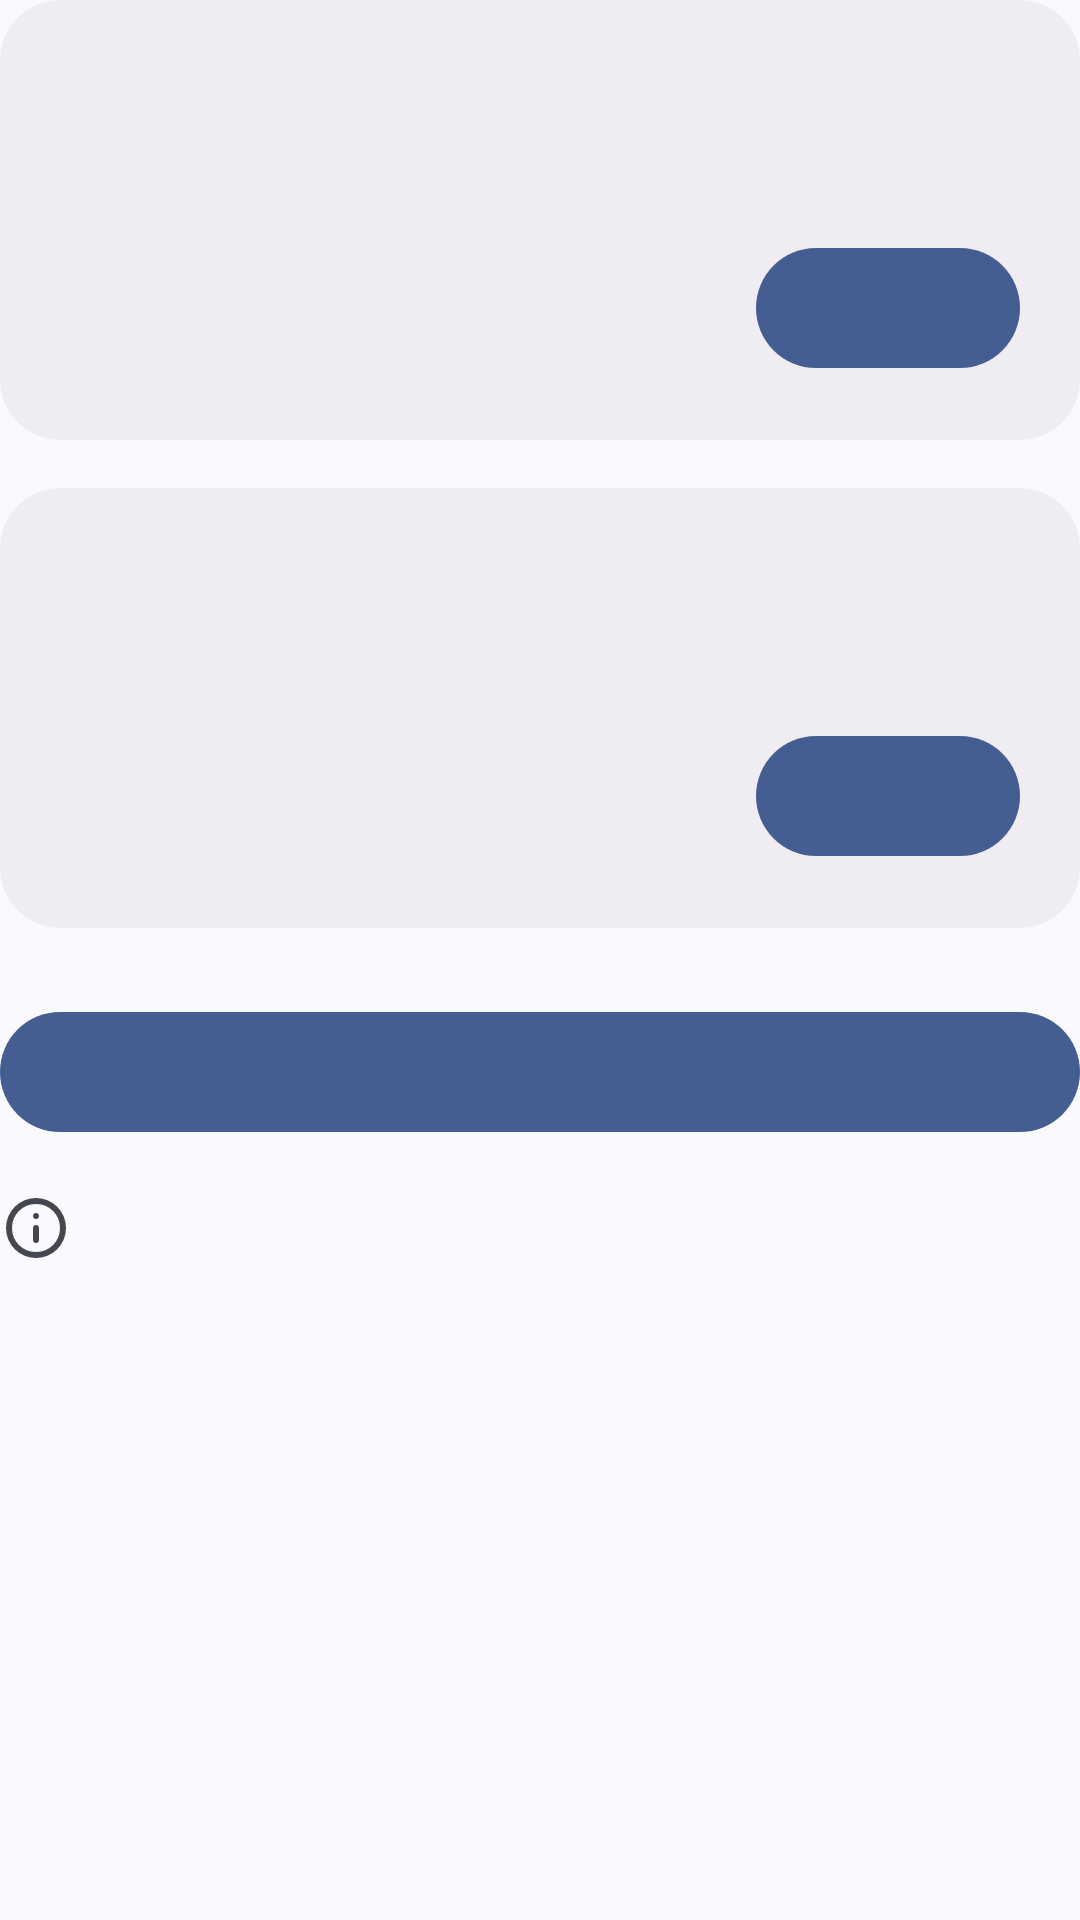

Layout XML and referenced resources for this Android screen:
<!-- AndroidManifest.xml: activity theme AppTheme.Animation -->
<!-- res/layout/fragment_shizuku_setup.xml -->
<androidx.constraintlayout.widget.ConstraintLayout xmlns:android="http://schemas.android.com/apk/res/android"
    xmlns:app="http://schemas.android.com/apk/res-auto"
    xmlns:tools="http://schemas.android.com/tools"
    android:layout_width="match_parent"
    android:layout_height="wrap_content"
    android:layout_marginStart="?attr/listPreferredItemPaddingStart"
    android:layout_marginEnd="?attr/listPreferredItemPaddingEnd">

    <androidx.core.widget.NestedScrollView
        android:layout_width="fill_parent"
        android:layout_height="fill_parent"
        android:fillViewport="true"
        android:scrollbars="none"
        app:layout_constraintBottom_toBottomOf="parent"
        app:layout_constraintEnd_toEndOf="parent"
        app:layout_constraintStart_toStartOf="parent"
        app:layout_constraintTop_toTopOf="parent">

        <androidx.constraintlayout.widget.ConstraintLayout
            android:layout_width="match_parent"
            android:layout_height="wrap_content">

            <com.google.android.material.card.MaterialCardView
                android:id="@+id/shizuku_card_start"
                style="?attr/materialCardViewFilledStyle"
                android:layout_width="fill_parent"
                android:layout_height="wrap_content"
                app:cardBackgroundColor="?attr/colorSurfaceContainer"
                app:cardCornerRadius="20dp"
                app:layout_constraintEnd_toEndOf="parent"
                app:layout_constraintStart_toStartOf="parent"
                app:layout_constraintTop_toTopOf="parent">

                <androidx.constraintlayout.widget.ConstraintLayout
                    android:layout_width="match_parent"
                    android:layout_height="wrap_content"
                    android:padding="20dp">

                    <com.google.android.material.textview.MaterialTextView
                        android:id="@+id/shizuku_title_start"
                        android:layout_width="0dp"
                        android:layout_height="wrap_content"
                        android:ellipsize="marquee"
                        android:maxLines="2"
                        android:textAppearance="?attr/textAppearanceTitleMedium"
                        app:layout_constraintEnd_toEndOf="parent"
                        app:layout_constraintStart_toStartOf="parent"
                        app:layout_constraintTop_toTopOf="parent"
                        tools:text="@string/shizuku_start_title" />

                    <com.google.android.material.textview.MaterialTextView
                        android:id="@+id/shizuku_message_start"
                        android:layout_width="0dp"
                        android:layout_height="wrap_content"
                        android:layout_marginTop="2dp"
                        android:ellipsize="marquee"
                        android:maxLines="10"
                        android:textAppearance="?attr/textAppearanceBodyMedium"
                        android:textColor="?android:textColorSecondary"
                        app:layout_constraintEnd_toEndOf="parent"
                        app:layout_constraintStart_toStartOf="@id/shizuku_title_start"
                        app:layout_constraintTop_toBottomOf="@id/shizuku_title_start"
                        tools:text="@string/shizuku_start_message" />

                    <com.google.android.material.button.MaterialButton
                        android:id="@+id/shizuku_button_start"
                        style="@style/Widget.Material3Expressive.Button"
                        android:layout_width="wrap_content"
                        android:layout_height="wrap_content"
                        android:layout_marginTop="16dp"
                        app:layout_constraintBottom_toBottomOf="parent"
                        app:layout_constraintEnd_toEndOf="parent"
                        app:layout_constraintTop_toBottomOf="@id/shizuku_message_start"
                        tools:icon="@drawable/ic_download"
                        tools:text="@string/shizuku_install_button" />
                </androidx.constraintlayout.widget.ConstraintLayout>
            </com.google.android.material.card.MaterialCardView>

            <com.google.android.material.card.MaterialCardView
                android:id="@+id/shizuku_card_permission"
                style="?attr/materialCardViewFilledStyle"
                android:layout_width="fill_parent"
                android:layout_height="wrap_content"
                android:layout_marginTop="16dp"
                app:cardBackgroundColor="?attr/colorSurfaceContainer"
                app:cardCornerRadius="20dp"
                app:layout_constraintEnd_toEndOf="parent"
                app:layout_constraintStart_toStartOf="parent"
                app:layout_constraintTop_toBottomOf="@id/shizuku_card_start">

                <androidx.constraintlayout.widget.ConstraintLayout
                    android:layout_width="match_parent"
                    android:layout_height="wrap_content"
                    android:padding="20dp">

                    <com.google.android.material.imageview.ShapeableImageView
                        android:id="@+id/shizuku_icon_permission"
                        android:layout_width="40dp"
                        android:layout_height="40dp"
                        android:importantForAccessibility="no"
                        android:src="@mipmap/ic_launcher"
                        app:layout_constraintBottom_toBottomOf="@id/shizuku_message_permission"
                        app:layout_constraintStart_toStartOf="parent"
                        app:layout_constraintTop_toTopOf="@id/shizuku_title_permission" />

                    <com.google.android.material.textview.MaterialTextView
                        android:id="@+id/shizuku_title_permission"
                        android:layout_width="0dp"
                        android:layout_height="wrap_content"
                        android:layout_marginStart="16dp"
                        android:ellipsize="marquee"
                        android:maxLines="2"
                        android:textAppearance="?attr/textAppearanceTitleMedium"
                        app:layout_constraintEnd_toEndOf="parent"
                        app:layout_constraintStart_toEndOf="@id/shizuku_icon_permission"
                        app:layout_constraintTop_toTopOf="parent"
                        tools:text="@string/shizuku_permission_title" />

                    <com.google.android.material.textview.MaterialTextView
                        android:id="@+id/shizuku_message_permission"
                        android:layout_width="0dp"
                        android:layout_height="wrap_content"
                        android:layout_marginTop="2dp"
                        android:ellipsize="marquee"
                        android:maxLines="10"
                        android:textAppearance="?attr/textAppearanceBodyMedium"
                        android:textColor="?android:textColorSecondary"
                        app:layout_constraintEnd_toEndOf="parent"
                        app:layout_constraintStart_toStartOf="@id/shizuku_title_permission"
                        app:layout_constraintTop_toBottomOf="@id/shizuku_title_permission"
                        tools:text="@string/shizuku_permission_message" />

                    <com.google.android.material.button.MaterialButton
                        android:id="@+id/shizuku_button_permission"
                        style="@style/Widget.Material3Expressive.Button"
                        android:layout_width="wrap_content"
                        android:layout_height="wrap_content"
                        android:layout_marginTop="16dp"
                        app:layout_constraintBottom_toBottomOf="parent"
                        app:layout_constraintEnd_toEndOf="parent"
                        app:layout_constraintTop_toBottomOf="@id/shizuku_message_permission"
                        tools:icon="@drawable/ic_open"
                        tools:text="@string/shizuku_grant_access_button" />
                </androidx.constraintlayout.widget.ConstraintLayout>
            </com.google.android.material.card.MaterialCardView>

            <com.google.android.material.button.MaterialButton
                android:id="@+id/shizuku_button_continue"
                style="@style/Widget.Material3Expressive.Button"
                android:layout_width="fill_parent"
                android:layout_height="wrap_content"
                android:layout_marginTop="24dp"
                app:layout_constraintEnd_toEndOf="parent"
                app:layout_constraintStart_toStartOf="parent"
                app:layout_constraintTop_toBottomOf="@id/shizuku_card_permission"
                app:materialSizeOverlay="@style/SizeOverlay.Material3Expressive.Button.Medium"
                tools:text="@string/shizuku_continue_button" />

            <com.google.android.material.imageview.ShapeableImageView
                android:id="@+id/shizuku_info_icon"
                android:layout_width="wrap_content"
                android:layout_height="wrap_content"
                android:layout_marginTop="16dp"
                android:importantForAccessibility="no"
                android:src="@drawable/ic_info"
                app:layout_constraintStart_toStartOf="parent"
                app:layout_constraintTop_toBottomOf="@id/shizuku_button_continue"
                app:tint="?attr/colorOnSurfaceVariant" />

            <com.google.android.material.textview.MaterialTextView
                android:id="@+id/shizuku_info_message"
                android:layout_width="0dp"
                android:layout_height="wrap_content"
                android:layout_marginTop="8dp"
                android:ellipsize="marquee"
                android:maxLines="10"
                android:textAppearance="?attr/textAppearanceBodyMedium"
                android:textColor="?android:textColorSecondary"
                app:layout_constraintBottom_toBottomOf="parent"
                app:layout_constraintEnd_toEndOf="parent"
                app:layout_constraintStart_toStartOf="parent"
                app:layout_constraintTop_toBottomOf="@id/shizuku_info_icon"
                tools:text="@string/shizuku_info_message" />
        </androidx.constraintlayout.widget.ConstraintLayout>
    </androidx.core.widget.NestedScrollView>
</androidx.constraintlayout.widget.ConstraintLayout>
<!-- resources referenced by this layout -->
<resources>
  <string name="shizuku_continue_button">Continue</string>
  <string name="shizuku_grant_access_button">Grant access</string>
  <string name="shizuku_info_message">Shizuku allows some assistants to open voice input activities that are normally unavailable to other apps.</string>
  <string name="shizuku_install_button">Install</string>
  <string name="shizuku_permission_message">Allow SwitchAI to use Shizuku</string>
  <string name="shizuku_permission_title">Grant access</string>
  <string name="shizuku_start_message">Install and start the service on your device</string>
  <string name="shizuku_start_title">Start Shizuku</string>
  <style name="AppTheme.Animation" parent="@style/AppTheme.Base" />
  <style name="Theme.Component.Material.Snackbar" parent="Widget.Material3.Snackbar">
          <item name="android:layout_margin">17dp</item>
          <item name="animationMode">slide</item>
      </style>
  <style name="Theme.Component.Material.SwitchPreferenceCompat" parent="@style/Preference.SwitchPreferenceCompat.Material">
          <item name="widgetLayout">@layout/preference_material_switch</item>
      </style>
  <color name="md_theme_primary">#435E91</color>
  <color name="md_theme_onPrimary">#FFFFFF</color>
  <color name="md_theme_primaryContainer">#D8E2FF</color>
  <color name="md_theme_onPrimaryContainer">#2A4678</color>
  <color name="md_theme_secondary">#565E71</color>
  <color name="md_theme_onSecondary">#FFFFFF</color>
  <color name="md_theme_secondaryContainer">#DBE2F9</color>
  <color name="md_theme_onSecondaryContainer">#3F4759</color>
  <color name="md_theme_tertiary">#715574</color>
  <color name="md_theme_onTertiary">#FFFFFF</color>
  <color name="md_theme_tertiaryContainer">#FBD7FC</color>
  <color name="md_theme_onTertiaryContainer">#583E5B</color>
  <color name="md_theme_error">#BA1A1A</color>
  <color name="md_theme_onError">#FFFFFF</color>
  <color name="md_theme_errorContainer">#FFDAD6</color>
  <color name="md_theme_onErrorContainer">#93000A</color>
  <color name="md_theme_background">#F9F9FF</color>
  <color name="md_theme_onBackground">#1A1B20</color>
  <color name="md_theme_surface">#F9F9FF</color>
  <color name="md_theme_onSurface">#1A1B20</color>
  <color name="md_theme_surfaceVariant">#E1E2EC</color>
  <color name="md_theme_onSurfaceVariant">#44474F</color>
  <color name="md_theme_outline">#74777F</color>
  <color name="md_theme_outlineVariant">#C4C6D0</color>
  <color name="md_theme_inverseSurface">#2F3036</color>
  <color name="md_theme_inverseOnSurface">#F0F0F7</color>
  <color name="md_theme_inversePrimary">#ADC7FF</color>
  <color name="md_theme_primaryFixed">#D8E2FF</color>
  <color name="md_theme_onPrimaryFixed">#001A41</color>
  <color name="md_theme_primaryFixedDim">#ADC7FF</color>
  <color name="md_theme_onPrimaryFixedVariant">#2A4678</color>
  <color name="md_theme_secondaryFixed">#DBE2F9</color>
  <color name="md_theme_onSecondaryFixed">#131B2C</color>
  <color name="md_theme_secondaryFixedDim">#BFC6DC</color>
  <color name="md_theme_onSecondaryFixedVariant">#3F4759</color>
  <color name="md_theme_tertiaryFixed">#FBD7FC</color>
  <color name="md_theme_onTertiaryFixed">#29132D</color>
  <color name="md_theme_tertiaryFixedDim">#DEBCDF</color>
  <color name="md_theme_onTertiaryFixedVariant">#583E5B</color>
  <color name="md_theme_surfaceDim">#D9D9E0</color>
  <color name="md_theme_surfaceBright">#F9F9FF</color>
  <color name="md_theme_surfaceContainerLowest">#FFFFFF</color>
  <color name="md_theme_surfaceContainerLow">#F3F3FA</color>
  <color name="md_theme_surfaceContainer">#EDEDF4</color>
  <color name="md_theme_surfaceContainerHigh">#E8E7EE</color>
  <color name="md_theme_surfaceContainerHighest">#E2E2E9</color>
  <style name="Theme.Component.BottomSheet.Modal" parent="@style/Widget.Material3.BottomSheet">
          <item name="backgroundTint">?attr/colorSurfaceContainer</item>
      </style>
</resources>
